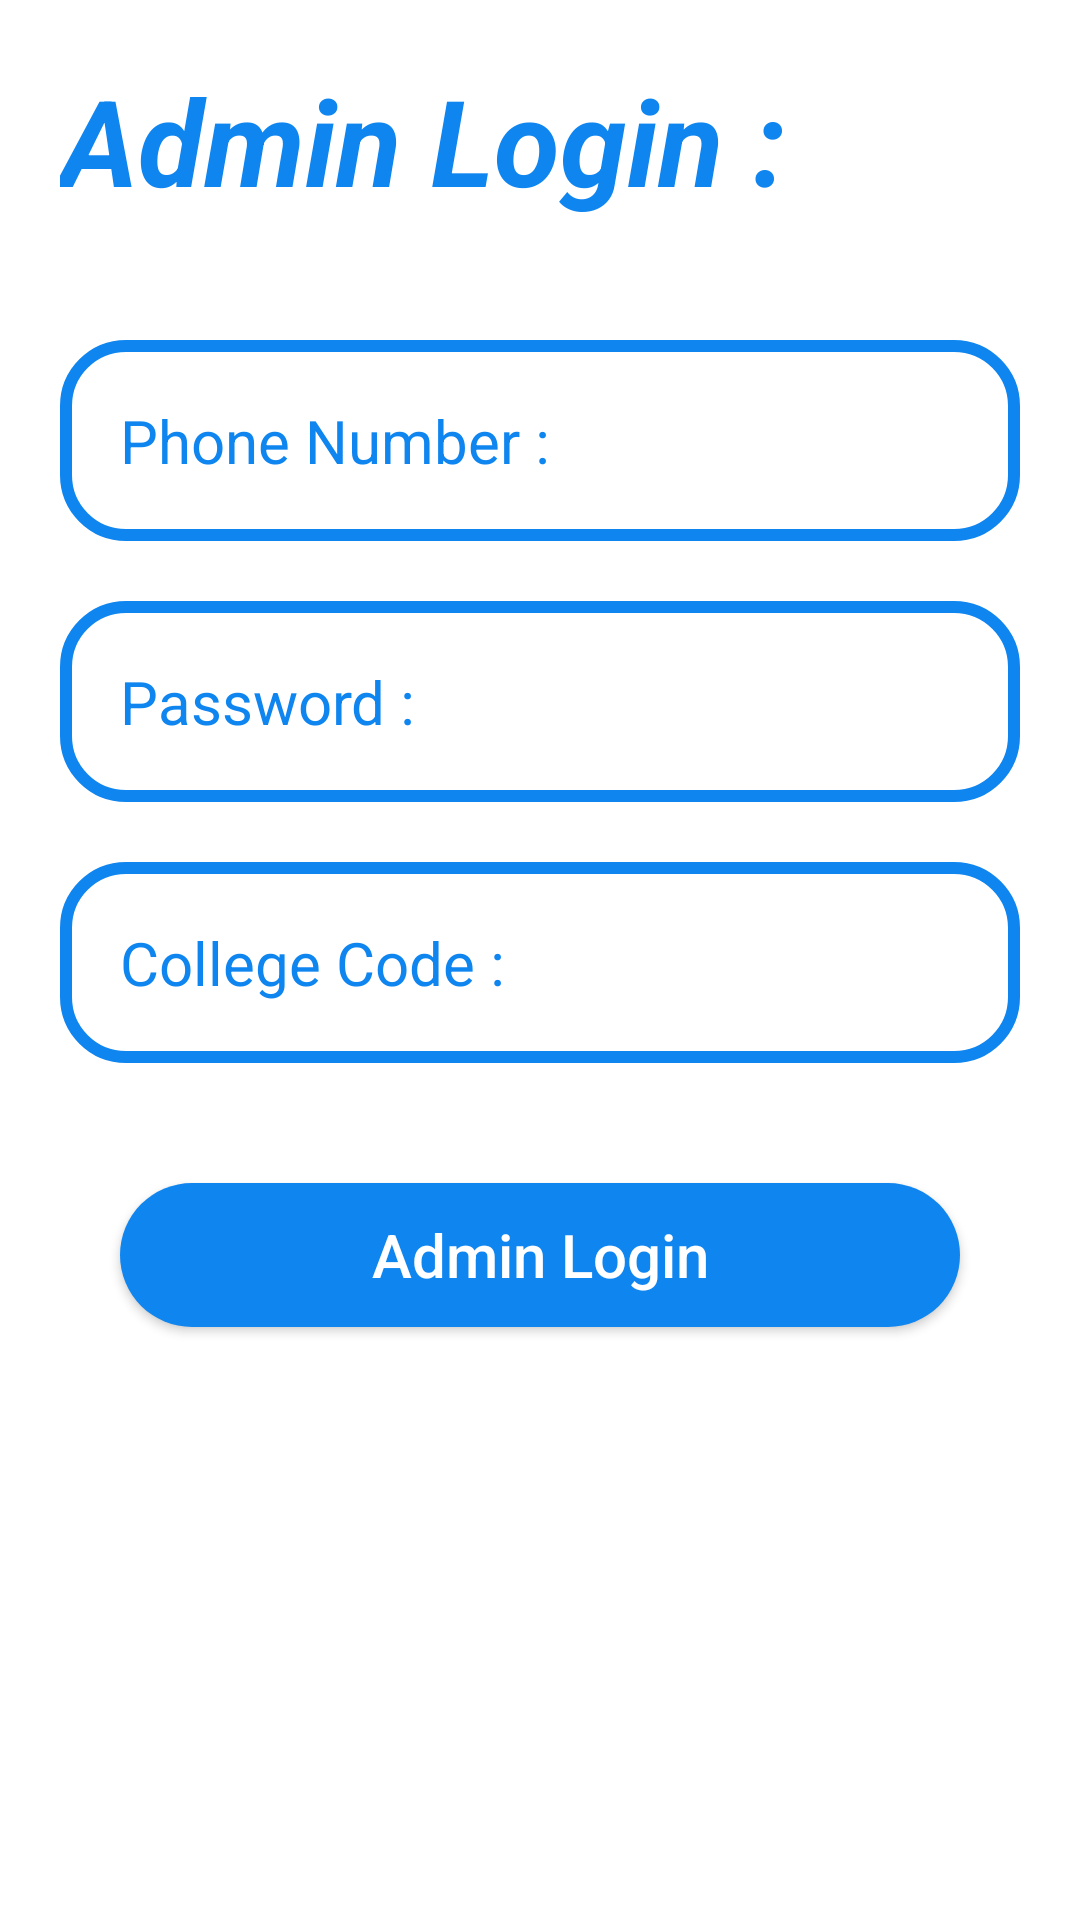

Write the Android layout XML for this screen, with the resource values it uses.
<!-- AndroidManifest.xml: application theme AppTheme -->
<!-- res/layout/activity_admin_login.xml -->
<?xml version="1.0" encoding="utf-8"?>
<ScrollView xmlns:android="http://schemas.android.com/apk/res/android"
    xmlns:app="http://schemas.android.com/apk/res-auto"
    xmlns:tools="http://schemas.android.com/tools"
    android:layout_width="match_parent"
    android:layout_height="match_parent"
    tools:context=".admin.AdminLoginActivity">



    <LinearLayout
        android:layout_width="match_parent"
        android:orientation="vertical"
        android:layout_height="match_parent">

        <TextView
            android:layout_width="match_parent"
            android:layout_height="wrap_content"
            android:id="@+id/login_text_view"
            android:layout_marginTop="20dp"
            android:text="Admin Login :"
            android:textStyle="bold|italic"
            android:layout_marginLeft="20dp"
            android:layout_marginRight="20dp"
            android:layout_marginBottom="20dp"
            android:textColorHint="@color/primary"
            android:textSize="40sp"
            android:textColor="@color/primary"
            />




        <EditText
            android:layout_width="match_parent"
            android:layout_height="wrap_content"
            android:id="@+id/admin_login_phone_num"
            android:layout_marginTop="20dp"
            android:inputType="phone"
            android:layout_below="@+id/login_text_view"
            android:layout_marginLeft="20dp"
            android:layout_marginRight="20dp"
            android:layout_marginBottom="20dp"
            android:textColorHint="@color/primary"
            android:hint="Phone Number :"
            android:textSize="20sp"
            android:textColor="@color/primary"
            android:background="@drawable/input_design"
            android:padding="20dp"/>
        <EditText
            android:layout_width="match_parent"
            android:layout_height="wrap_content"
            android:id="@+id/admin_login_password"
            android:inputType="textPassword"
            android:layout_marginLeft="20dp"
            android:layout_marginRight="20dp"
            android:layout_marginBottom="20dp"
            android:textColorHint="@color/primary"
            android:hint="Password :"
            android:textSize="20sp"
            android:textColor="@color/primary"
            android:background="@drawable/input_design"
            android:padding="20dp"/>


        <EditText
            android:layout_width="match_parent"
            android:layout_height="wrap_content"
            android:id="@+id/admin_login_college_code"
            android:layout_marginLeft="20dp"
            android:inputType="number"
            android:layout_marginRight="20dp"
            android:layout_marginBottom="20dp"
            android:textColorHint="@color/primary"
            android:hint="College Code :"
            android:textSize="20sp"
            android:textColor="@color/primary"
            android:background="@drawable/input_design"
            android:padding="20dp"/>



        <Button
            android:layout_width="match_parent"
            android:layout_height="wrap_content"
            android:background="@drawable/buttons"
            android:layout_marginStart="40dp"
            android:layout_marginEnd="40dp"
            android:padding="10dp"
            android:layout_marginTop="20dp"
            android:text="Admin Login"
            android:textAllCaps="false"
            android:textSize="20sp"
            android:textColor="@color/white"
            android:id="@+id/admin_login_btn"
            android:layout_marginBottom="20dp"
            />
        <ProgressBar
            android:layout_width="wrap_content"
            android:layout_height="wrap_content"
            android:layout_gravity="center"
            android:layout_alignParentBottom="true"
            android:layout_centerHorizontal="true"
            android:layout_margin="50dp"
            android:visibility="invisible"
            android:id="@+id/admin_progress_bar"/>


    </LinearLayout>

</ScrollView>
<!-- resources referenced by this layout -->
<resources>
  <color name="primary">#0f85f0</color>
  <color name="white">#FFFFFFFF</color>
  <!-- drawable buttons (drawable) -->
  <?xml version="1.0" encoding="utf-8"?>
  <shape xmlns:android="http://schemas.android.com/apk/res/android">
  
      <solid android:color="@color/primary">
  
      </solid>
  
      <corners android:radius="30dp">
  
      </corners>
  
  </shape>
  <!-- drawable input_design (drawable) -->
  <?xml version="1.0" encoding="utf-8"?>
  <shape xmlns:android="http://schemas.android.com/apk/res/android">
  
      <stroke android:color="@color/primary"
          android:width="4dp"
          />
      <corners android:radius="20dp"/>
  
  </shape>
</resources>
